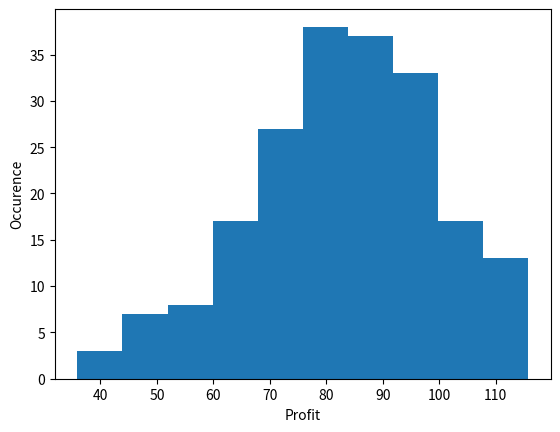

Reproduce this figure in Python.
from numpy import random
import matplotlib.pyplot as mp

# Variables used to store
Runs = 10
Sales = []
Overflow = []
Salvage = []
Profit = []
ProfitOfEachCase = []
optimalAns = 0
optimalProfit = 0

# Function to create Random numbers

def RandomProbability():
    Probability = random.uniform()
    return Probability

for j in range(200):
    TotalProfit = 0
    for i in range(Runs):
        Newspaper = 70
        Prob = RandomProbability()
        if Prob <= 0.18:
            NewsdayType = "Excellent"
            Prob = RandomProbability()
            if Prob <= 0.07:
                Demand = 50
            elif Prob <= 0.15:
                Demand = 60
            elif Prob <= 0.27:
                Demand = 70
            elif Prob <= 0.4:
                Demand = 80
            elif Prob <= 0.62:
                Demand = 90
            elif Prob <= 0.85:
                Demand = 100
            elif Prob <= 0.93:
                Demand = 110
            elif Prob <= 1:
                Demand = 120

            if Newspaper < Demand:
                Sales.append(Newspaper)
                Overflow.append(Demand - Newspaper)
                Salvage.append(0)
            elif Newspaper == Demand:
                Sales.append(Newspaper)
                Salvage.append(0)
                Overflow.append(0)
            elif Newspaper > Demand:
                Sales.append(Demand)
                Salvage.append(Newspaper - Demand)
                Overflow.append(0)

        elif Prob <= 0.6:
            NewsdayType = "Good"
            Prob = RandomProbability()
            if Prob <= 0.06:
                Demand = 40
            elif Prob <= 0.15:
                Demand = 50
            elif Prob <= 0.31:
                Demand = 60
            elif Prob <= 0.5:
                Demand = 70
            elif Prob <= 0.78:
                Demand = 80
            elif Prob <= 0.9:
                Demand = 90
            elif Prob <= 0.97:
                Demand = 100
            elif Prob <= 1:
                Demand = 110

            if Newspaper < Demand:
                Sales.append(Newspaper)
                Overflow.append(Demand - Newspaper)
                Salvage.append(0)
            elif Newspaper == Demand:
                Sales.append(Newspaper)
                Salvage.append(0)
                Overflow.append(0)
            elif Newspaper > Demand:
                Sales.append(Demand)
                Salvage.append(Newspaper - Demand)
                Overflow.append(0)

        elif Prob <= 0.92:
            NewsdayType = "Fair"
            Prob = RandomProbability()
            if Prob <= 0.15:
                Demand = 40
            elif Prob <= 0.37:
                Demand = 50
            elif Prob <= 0.65:
                Demand = 60
            elif Prob <= 0.83:
                Demand = 70
            elif Prob <= 0.93:
                Demand = 80
            elif Prob <= 0.98:
                Demand = 90
            elif Prob <= 1:
                Demand = 100

            if Newspaper < Demand:
                Sales.append(Newspaper)
                Overflow.append(Demand - Newspaper)
                Salvage.append(0)
            elif Newspaper == Demand:
                Sales.append(Newspaper)
                Salvage.append(0)
                Overflow.append(0)
            elif Newspaper > Demand:
                Sales.append(Demand)
                Salvage.append(Newspaper - Demand)
                Overflow.append(0)

        elif Prob <= 1:
            NewsdayType = "Poor"
            Prob = RandomProbability()
            if Prob <= 0.42:
                Demand = 40
            elif Prob <= 0.7:
                Demand = 50
            elif Prob <= 0.84:
                Demand = 60
            elif Prob <= 0.94:
                Demand = 70
            elif Prob <= 0.99:
                Demand = 80
            elif Prob <= 1:
                Demand = 90

            if Newspaper < Demand:
                Sales.append(Newspaper)
                Overflow.append((Demand - Newspaper))
                Salvage.append(0)
            elif Newspaper == Demand:
                Sales.append(Newspaper)
                Salvage.append(0)
                Overflow.append(0)
            elif Newspaper > Demand:
                Sales.append(Demand)
                Salvage.append((Newspaper - Demand))
                Overflow.append(0)
        #print(Sales)
        #print(Overflow)
        #print(Salvage)
        Revenue = ((70 * Sales[i + Runs*j]) - (50 * Newspaper) - (17 * Overflow[i + Runs*j]) + (15 * Salvage[i + Runs*j]))
        #print(Revenue)
        Profit.append(Revenue/100)
        #print(Profit)
        TotalProfit += Profit[i + Runs*j]
        #print(TotalProfit)

    #if TotalProfit > optimalProfit:
     #   optimalAns = 40 + 20*j
      #  optimalProfit = TotalProfit

    ProfitOfEachCase.append(TotalProfit)

fig, plot = mp.subplots()
plot.hist(ProfitOfEachCase)

plot.set_xlabel('Profit')
plot.set_ylabel('Occurence')
mp.show()

print('Optimal Number of Newspaper to buy is:' , optimalAns)
print('With average profit of:' , optimalProfit)